The GitHub repository eduDorus/pren contains a labelled image folder "crosslight" with 2 categories: crosslight green, crosslight red. Examples follow, each with its label.

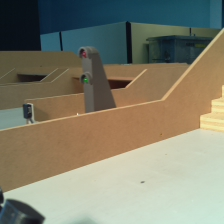
Label: crosslight green

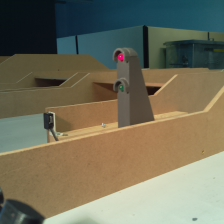
Label: crosslight red

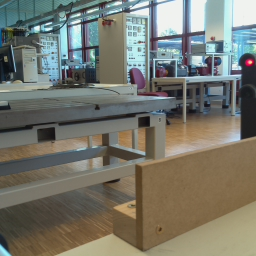
Label: crosslight red

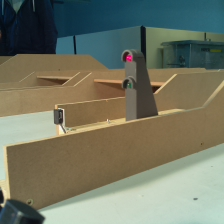
Label: crosslight red

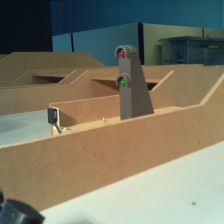
Label: crosslight green

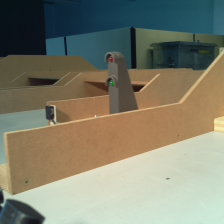
Label: crosslight green
